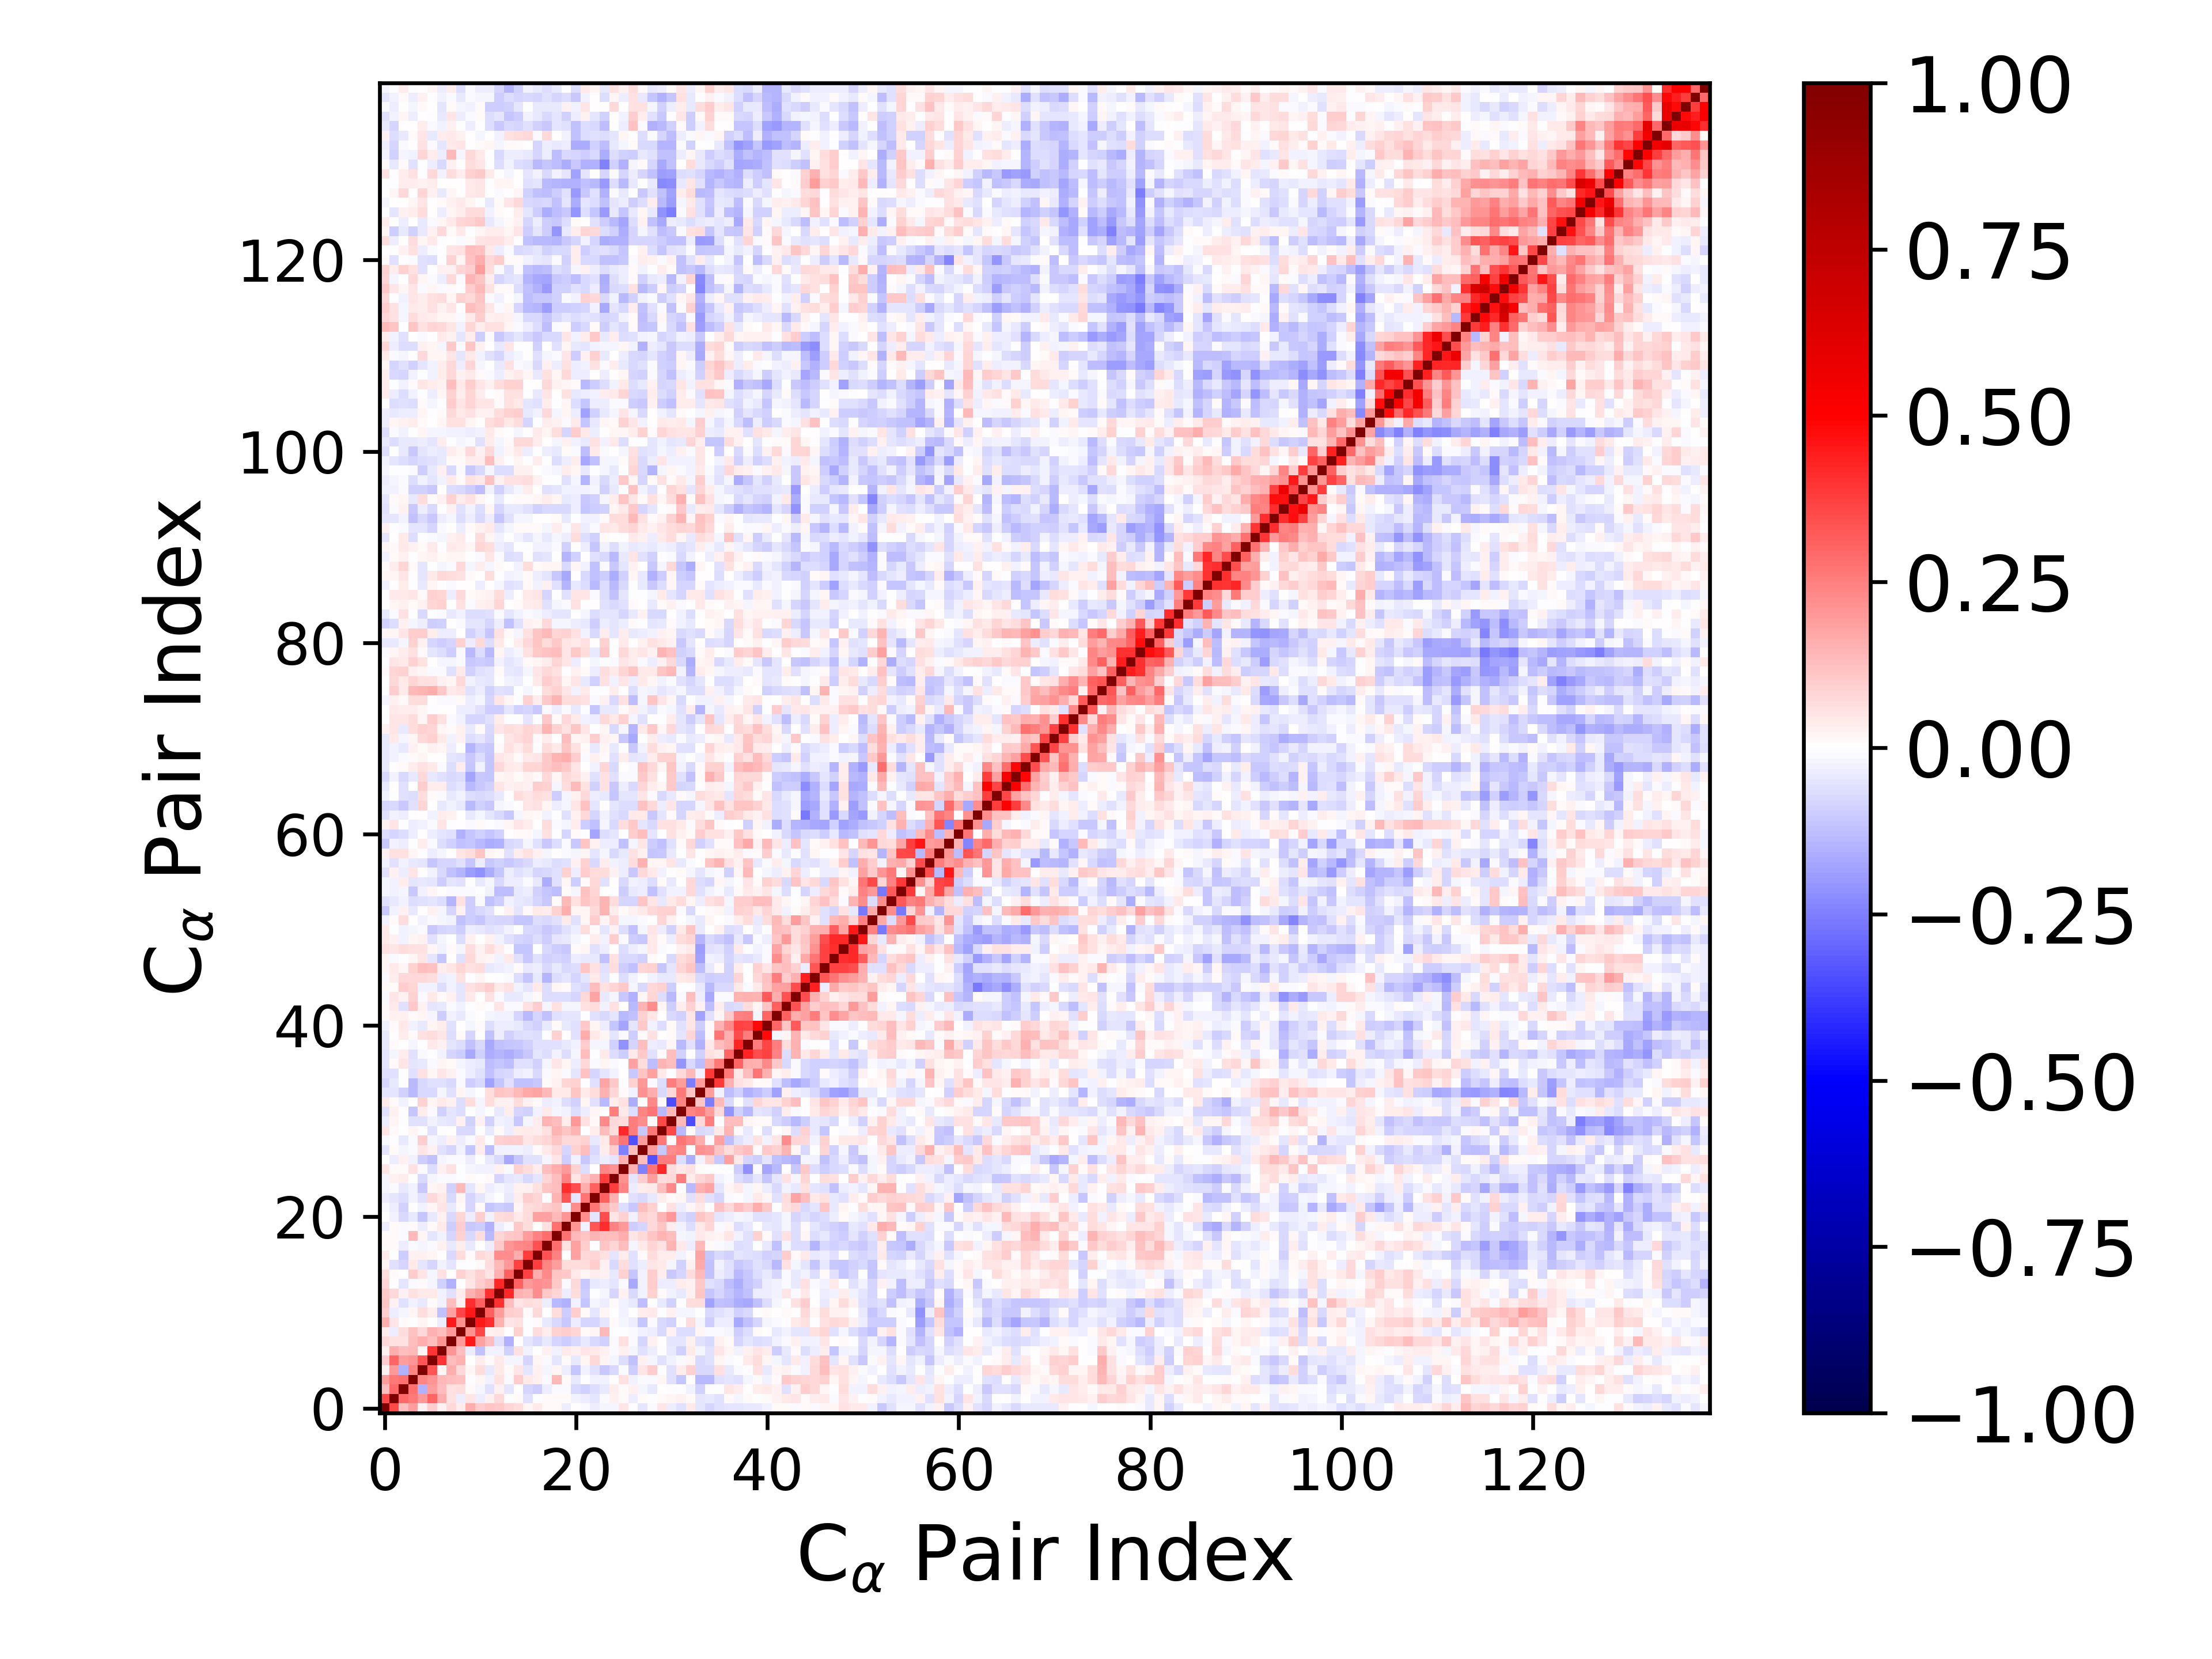

The file beside this chart, header and first rows:
1.000000000000000000e+00, 3.556014337682084081e-01, 1.282707288488380837e-01, 1.929672240578291231e-01, 2.809098681178158127e-02, 9.511487384187929106e-02, 2.785538798502680546e-02, 7.229710220451089631e-02, 3.321732247814161015e-02, 1.582004479589099177e-01, 9.449905200757208190e-02, 1.142750268589234341e-01, 1.039203940251997998e-01, 8.400602284291874833e-02, 6.994912355749932642e-02, 1.624177533785726643e-02, 4.536505834576462504e-02, 9.338321943086379945e-03, 1.495674790070486079e-02, -3.335274614188347281e-02, 5.227783227638059180e-03, -1.366252807559744688e-02, -3.204205172917828914e-02, -1.883318114551178410e-02
3.556014337682084081e-01, 1.000000000000000000e+00, 2.959787752108223313e-01, 2.647455022905928490e-01, 2.024073707435497249e-01, 3.035426175458208475e-01, 1.570632895785365746e-01, 6.094387244930207087e-02, -3.407768370157788357e-02, 5.386724829940214843e-02, -3.251559997536011132e-02, 2.795119569238560531e-02, 7.371737297130413757e-02, -2.620858667694819788e-03, 8.438460091158636253e-03, -5.615528253920130247e-02, -3.661071048209226767e-04, 9.469047776439632608e-03, 9.198316664171831900e-03, 8.358957428872632045e-03, -3.106334250741004527e-02, -3.893395534717316447e-02, -4.814800281806294602e-02, -1.047431247377693386e-02
1.282707288488380837e-01, 2.959787752108223313e-01, 1.000000000000000000e+00, 2.737658416523916505e-01, -1.544657865700007071e-01, 1.929767720114838325e-01, 1.303352916847946852e-01, 5.748358484366151294e-02, 6.970331998531723028e-02, 1.487692377076729744e-02, -2.023710405457576633e-02, -5.752879567111721104e-02, 2.695173386559568049e-02, -5.175854268045820133e-02, 4.030577948982657678e-03, -8.534149054776550558e-02, -9.945036040733194749e-02, -3.149305977126753975e-02, -1.129166093476141434e-02, -1.367472511191995810e-02, -7.274555191750683991e-02, -8.810812562883833798e-02, -6.847466871451458881e-02, -3.932461961756157642e-02
1.929672240578291231e-01, 2.647455022905928490e-01, 2.737658416523916505e-01, 1.000000000000000000e+00, 2.384503994922097803e-01, 2.053965983166303466e-01, 1.330710407197716605e-01, 1.280671755961879932e-01, 1.234049177061360275e-01, -1.968709552959081645e-03, 1.934522822352633190e-02, -2.929412781462978690e-02, 5.898793154703411978e-02, -9.107159959188279238e-03, 9.700875239465843458e-02, 4.179905514047162207e-02, 2.652109555977838484e-02, -1.323418048444358237e-02, 1.404546952667059534e-01, 1.090167319639516637e-02, -4.111768128201643419e-02, -6.388904295735682408e-03, -2.356544164092592986e-02, -3.113847282640132275e-02
2.809098681178158127e-02, 2.024073707435497249e-01, -1.544657865700007071e-01, 2.384503994922097803e-01, 1.000000000000000000e+00, 3.281525054271360320e-01, 2.237666961184829259e-02, 1.563639427926019621e-01, 7.158247001825746025e-02, 1.862634895964861495e-02, 6.357395664828402460e-02, -4.339278237471284883e-02, 4.070231456434954959e-02, 1.083656920919791496e-02, 4.929295342340989788e-02, -4.759896788428121667e-02, 2.819408261347320158e-02, -1.997192800012347752e-02, 1.820966684883834272e-02, -3.369027995017082056e-02, -1.110227914590087017e-01, -2.730725723402860350e-02, -6.130639174620024223e-02, -1.083701239646054360e-01
9.511487384187929106e-02, 3.035426175458208475e-01, 1.929767720114838325e-01, 2.053965983166303466e-01, 3.281525054271360320e-01, 1.000000000000000000e+00, 3.944369853567982198e-01, 1.287988230222458230e-01, 1.557931397881047730e-01, 6.438519159256143182e-03, 3.455046580581212085e-02, 1.296741331927184042e-02, 4.684506854950593741e-02, -1.979397503518408319e-02, -2.014425384190741963e-02, -8.385317085917287638e-02, 1.812311076282292766e-02, -1.428427970536977690e-02, -4.799995709580407582e-02, 1.079339903821458814e-02, -3.916039339778150385e-02, 1.626594793344469242e-02, 7.284579564316362443e-02, 1.600965080482670902e-02
2.785538798502680546e-02, 1.570632895785365746e-01, 1.303352916847946852e-01, 1.330710407197716605e-01, 2.237666961184829259e-02, 3.944369853567982198e-01, 1.000000000000000000e+00, 2.092863483457721718e-01, 1.302292812094972552e-01, -3.864505068558808654e-02, -1.248053202239666898e-01, -2.831271899199539963e-02, -2.573310535598004323e-02, -8.749629025992386455e-02, 6.057398647574190054e-02, -2.753347983126992748e-02, 3.305823905986995329e-03, 2.487305765137575245e-02, -2.500465794037530845e-02, 4.493351100636856083e-02, 2.652419901507573063e-02, 5.088436972102439171e-02, 4.314240852570735280e-02, 3.023659885338712827e-02
7.229710220451089631e-02, 6.094387244930207087e-02, 5.748358484366151294e-02, 1.280671755961879932e-01, 1.563639427926019621e-01, 1.287988230222458230e-01, 2.092863483457721718e-01, 1.000000000000000000e+00, 2.010517672786984178e-01, 4.475085960967785659e-01, 1.805768883262669211e-01, 1.266809828474740329e-01, -5.766714375656063069e-02, -1.516029722415866698e-01, 5.151928534497956375e-03, -4.825518859761734197e-02, -7.172496208201133150e-02, -4.401586886870383769e-02, -8.371840334797325811e-02, -9.471981052027071690e-02, -7.508041867388087764e-02, -4.076906076793859052e-02, -7.332413065869138047e-02, -8.733021662504683591e-02
3.321732247814161015e-02, -3.407768370157788357e-02, 6.970331998531723028e-02, 1.234049177061360275e-01, 7.158247001825746025e-02, 1.557931397881047730e-01, 1.302292812094972552e-01, 2.010517672786984178e-01, 1.000000000000000000e+00, 2.153224229519440369e-01, 3.670850330333804701e-01, 2.619811487452361129e-02, 3.567156596203157476e-02, 4.485877364204876420e-03, 9.064062631186158014e-02, -9.546885328643016247e-05, 6.567630451496243860e-02, 3.148925603777357612e-02, 9.058872582724206146e-02, 9.877751422536940051e-02, 8.186018851139197083e-02, 1.030045915400303914e-02, 1.742622169391849427e-02, 1.369878044698279451e-01
1.582004479589099177e-01, 5.386724829940214843e-02, 1.487692377076729744e-02, -1.968709552959081645e-03, 1.862634895964861495e-02, 6.438519159256143182e-03, -3.864505068558808654e-02, 4.475085960967785659e-01, 2.153224229519440369e-01, 1.000000000000000000e+00, 4.528271219368285028e-01, 4.100825464180685165e-01, 1.497853266979199960e-01, 4.793642393699613924e-02, 5.946986613357755497e-02, -7.538507314028104582e-03, 1.539996467832462600e-02, -4.109589068578588245e-02, -7.261681108537694496e-02, -1.045332524553313075e-01, -3.289118505408559351e-02, -8.038545503855769325e-02, -7.888134218844797263e-02, -5.044526911849644274e-02
9.449905200757208190e-02, -3.251559997536011132e-02, -2.023710405457576633e-02, 1.934522822352633190e-02, 6.357395664828402460e-02, 3.455046580581212085e-02, -1.248053202239666898e-01, 1.805768883262669211e-01, 3.670850330333804701e-01, 4.528271219368285028e-01, 1.000000000000000000e+00, 3.105492727932037123e-01, 1.933193168831408015e-01, 9.729117301487959224e-02, 9.085630807468381143e-02, 7.968109767127065993e-03, 7.194214757040974517e-02, 6.560902310939163706e-03, 6.835726165545383259e-02, -9.573710014900832510e-02, 9.739198907743328026e-02, 9.033106370592980730e-03, -5.077521682543611331e-02, 1.779315167152793753e-02
1.142750268589234341e-01, 2.795119569238560531e-02, -5.752879567111721104e-02, -2.929412781462978690e-02, -4.339278237471284883e-02, 1.296741331927184042e-02, -2.831271899199539963e-02, 1.266809828474740329e-01, 2.619811487452361129e-02, 4.100825464180685165e-01, 3.105492727932037123e-01, 1.000000000000000000e+00, 4.027106476139447611e-01, 1.253281974621225647e-01, 5.266186721014409766e-02, 6.959337385580520452e-02, 5.615150839840675479e-02, -3.270404402490108969e-02, -1.359545768775179408e-01, -1.548813599053881496e-01, -2.733523898896557044e-02, -1.096274899565325284e-01, -1.782383020128558773e-02, -3.218892754162513969e-02
1.039203940251997998e-01, 7.371737297130413757e-02, 2.695173386559568049e-02, 5.898793154703411978e-02, 4.070231456434954959e-02, 4.684506854950593741e-02, -2.573310535598004323e-02, -5.766714375656063069e-02, 3.567156596203157476e-02, 1.497853266979199960e-01, 1.933193168831408015e-01, 4.027106476139447611e-01, 1.000000000000000000e+00, 4.191928982913480373e-01, 1.489670837822317795e-01, 1.378838502075394878e-01, 2.213950544961879596e-01, 1.027354567899534110e-01, 8.337365501004416479e-02, -3.176905664225533610e-02, 6.676330539645122797e-02, -1.014252536945521033e-01, -4.651449161633615555e-03, -2.013741078130584089e-02
8.400602284291874833e-02, -2.620858667694819788e-03, -5.175854268045820133e-02, -9.107159959188279238e-03, 1.083656920919791496e-02, -1.979397503518408319e-02, -8.749629025992386455e-02, -1.516029722415866698e-01, 4.485877364204876420e-03, 4.793642393699613924e-02, 9.729117301487959224e-02, 1.253281974621225647e-01, 4.191928982913480373e-01, 1.000000000000000000e+00, 3.092802253849319394e-01, 1.991600452046824454e-01, 2.220862761636061833e-01, 2.073804687288282600e-01, 1.020092068308204453e-01, -1.011204634165807463e-02, 7.134105435084354963e-02, -1.093176927200855825e-01, -4.123186375437621481e-02, -3.673129777721590578e-02
6.994912355749932642e-02, 8.438460091158636253e-03, 4.030577948982657678e-03, 9.700875239465843458e-02, 4.929295342340989788e-02, -2.014425384190741963e-02, 6.057398647574190054e-02, 5.151928534497956375e-03, 9.064062631186158014e-02, 5.946986613357755497e-02, 9.085630807468381143e-02, 5.266186721014409766e-02, 1.489670837822317795e-01, 3.092802253849319394e-01, 1.000000000000000000e+00, 3.712727037866214719e-01, 1.578539069535102868e-01, 2.282959641504058723e-01, 1.105019442262825252e-01, 1.053259055658796184e-01, 3.951440268084602941e-02, 1.799171031075971067e-02, 3.479724656461524734e-02, 3.006193891409988939e-02
1.624177533785726643e-02, -5.615528253920130247e-02, -8.534149054776550558e-02, 4.179905514047162207e-02, -4.759896788428121667e-02, -8.385317085917287638e-02, -2.753347983126992748e-02, -4.825518859761734197e-02, -9.546885328643016247e-05, -7.538507314028104582e-03, 7.968109767127065993e-03, 6.959337385580520452e-02, 1.378838502075394878e-01, 1.991600452046824454e-01, 3.712727037866214719e-01, 1.000000000000000000e+00, 3.804322090766997788e-01, 2.362221110347725583e-01, 1.940980074911978492e-01, 6.973457324185866613e-02, 6.721554272309129829e-02, 7.002581258173423695e-02, 1.006771331140769027e-01, 2.749432649655232305e-02
4.536505834576462504e-02, -3.661071048209226767e-04, -9.945036040733194749e-02, 2.652109555977838484e-02, 2.819408261347320158e-02, 1.812311076282292766e-02, 3.305823905986995329e-03, -7.172496208201133150e-02, 6.567630451496243860e-02, 1.539996467832462600e-02, 7.194214757040974517e-02, 5.615150839840675479e-02, 2.213950544961879596e-01, 2.220862761636061833e-01, 1.578539069535102868e-01, 3.804322090766997788e-01, 1.000000000000000000e+00, 3.394919526115728337e-01, 2.426362437832292329e-01, 1.250701589551726778e-03, 1.850223126730053402e-01, 7.660495686146835681e-02, 8.087038144877596590e-02, 6.108965109140468419e-02
9.338321943086379945e-03, 9.469047776439632608e-03, -3.149305977126753975e-02, -1.323418048444358237e-02, -1.997192800012347752e-02, -1.428427970536977690e-02, 2.487305765137575245e-02, -4.401586886870383769e-02, 3.148925603777357612e-02, -4.109589068578588245e-02, 6.560902310939163706e-03, -3.270404402490108969e-02, 1.027354567899534110e-01, 2.073804687288282600e-01, 2.282959641504058723e-01, 2.362221110347725583e-01, 3.394919526115728337e-01, 1.000000000000000000e+00, 2.841154680384115894e-01, 5.524610132542219498e-02, 1.843624412935225831e-01, 1.004652573900518264e-01, -4.021074576392070707e-03, 1.152597231182572873e-01
1.495674790070486079e-02, 9.198316664171831900e-03, -1.129166093476141434e-02, 1.404546952667059534e-01, 1.820966684883834272e-02, -4.799995709580407582e-02, -2.500465794037530845e-02, -8.371840334797325811e-02, 9.058872582724206146e-02, -7.261681108537694496e-02, 6.835726165545383259e-02, -1.359545768775179408e-01, 8.337365501004416479e-02, 1.020092068308204453e-01, 1.105019442262825252e-01, 1.940980074911978492e-01, 2.426362437832292329e-01, 2.841154680384115894e-01, 1.000000000000000000e+00, 2.742243405330592187e-01, 1.357652132161352720e-01, 1.146942284917431693e-01, 1.440235983780495665e-01, 1.251644538594319234e-01
-3.335274614188347281e-02, 8.358957428872632045e-03, -1.367472511191995810e-02, 1.090167319639516637e-02, -3.369027995017082056e-02, 1.079339903821458814e-02, 4.493351100636856083e-02, -9.471981052027071690e-02, 9.877751422536940051e-02, -1.045332524553313075e-01, -9.573710014900832510e-02, -1.548813599053881496e-01, -3.176905664225533610e-02, -1.011204634165807463e-02, 1.053259055658796184e-01, 6.973457324185866613e-02, 1.250701589551726778e-03, 5.524610132542219498e-02, 2.742243405330592187e-01, 1.000000000000000000e+00, 2.058655097941345657e-01, -2.647366830217128680e-02, 3.327503527343765310e-01, 4.122117628632074315e-01
5.227783227638059180e-03, -3.106334250741004527e-02, -7.274555191750683991e-02, -4.111768128201643419e-02, -1.110227914590087017e-01, -3.916039339778150385e-02, 2.652419901507573063e-02, -7.508041867388087764e-02, 8.186018851139197083e-02, -3.289118505408559351e-02, 9.739198907743328026e-02, -2.733523898896557044e-02, 6.676330539645122797e-02, 7.134105435084354963e-02, 3.951440268084602941e-02, 6.721554272309129829e-02, 1.850223126730053402e-01, 1.843624412935225831e-01, 1.357652132161352720e-01, 2.058655097941345657e-01, 1.000000000000000000e+00, 2.205321325180314984e-01, -5.393509270702200042e-02, 3.441481641133826708e-01
-1.366252807559744688e-02, -3.893395534717316447e-02, -8.810812562883833798e-02, -6.388904295735682408e-03, -2.730725723402860350e-02, 1.626594793344469242e-02, 5.088436972102439171e-02, -4.076906076793859052e-02, 1.030045915400303914e-02, -8.038545503855769325e-02, 9.033106370592980730e-03, -1.096274899565325284e-01, -1.014252536945521033e-01, -1.093176927200855825e-01, 1.799171031075971067e-02, 7.002581258173423695e-02, 7.660495686146835681e-02, 1.004652573900518264e-01, 1.146942284917431693e-01, -2.647366830217128680e-02, 2.205321325180314984e-01, 1.000000000000000000e+00, 2.709096164862139222e-01, 1.623400559440497937e-01
-3.204205172917828914e-02, -4.814800281806294602e-02, -6.847466871451458881e-02, -2.356544164092592986e-02, -6.130639174620024223e-02, 7.284579564316362443e-02, 4.314240852570735280e-02, -7.332413065869138047e-02, 1.742622169391849427e-02, -7.888134218844797263e-02, -5.077521682543611331e-02, -1.782383020128558773e-02, -4.651449161633615555e-03, -4.123186375437621481e-02, 3.479724656461524734e-02, 1.006771331140769027e-01, 8.087038144877596590e-02, -4.021074576392070707e-03, 1.440235983780495665e-01, 3.327503527343765310e-01, -5.393509270702200042e-02, 2.709096164862139222e-01, 1.000000000000000000e+00, 3.059191518855269298e-01
-1.883318114551178410e-02, -1.047431247377693386e-02, -3.932461961756157642e-02, -3.113847282640132275e-02, -1.083701239646054360e-01, 1.600965080482670902e-02, 3.023659885338712827e-02, -8.733021662504683591e-02, 1.369878044698279451e-01, -5.044526911849644274e-02, 1.779315167152793753e-02, -3.218892754162513969e-02, -2.013741078130584089e-02, -3.673129777721590578e-02, 3.006193891409988939e-02, 2.749432649655232305e-02, 6.108965109140468419e-02, 1.152597231182572873e-01, 1.251644538594319234e-01, 4.122117628632074315e-01, 3.441481641133826708e-01, 1.623400559440497937e-01, 3.059191518855269298e-01, 1.000000000000000000e+00
-1.656893188371006201e-02, 2.492519691007669125e-02, 3.448988153450822242e-02, -6.040112330208347036e-03, -7.386366051665470278e-02, -2.047997207700071043e-02, -1.523443192249826668e-02, -1.178000880211807141e-02, -7.235418786230645230e-03, 1.511224652780196638e-02, 6.473585832672039408e-03, 9.503446080773973043e-03, -8.099291492707846873e-02, -5.067971445128197083e-02, -4.491229131617900661e-02, -7.742572677083317534e-02, -4.844714969432096369e-02, 8.555812239782821516e-02, 1.307673922845572489e-01, 2.433305570256154848e-01, 4.903556892267842832e-02, 1.025671312603573943e-01, 1.512301919702632724e-01, 3.780079136610758894e-01
5.457884224494652381e-02, 1.443978061248218578e-02, 1.005471260101159676e-02, 6.154325486844033216e-02, -1.163526751276009949e-02, -6.726414288313546652e-02, 2.472130973246346175e-02, 6.195154437628539595e-02, -7.673787661467056098e-03, -1.917981616479890947e-02, -2.556474497783469552e-02, -2.347060646821537769e-02, 2.638770253882722489e-02, -1.335755997241211933e-02, 8.812946373288611801e-02, 7.021607141177228784e-02, 3.160399710222196179e-02, 1.267566401165537981e-01, 1.625491743579690063e-01, 1.992146002571517360e-01, 9.039677254672587314e-02, -6.361993169381295610e-02, 4.737038358414609462e-03, 2.404612277952049570e-01
-6.326168269078735057e-03, -3.786966887998801518e-02, 2.401747237614982461e-02, -2.940137403993799831e-02, -9.909999177909804835e-02, -1.218704798830181762e-01, -1.791777490338060039e-02, -1.047297694458010006e-02, -9.760952987518160817e-03, -3.439338175998012809e-02, -1.097637013254149129e-03, -4.146086218000459567e-02, -7.659559142047317470e-02, -1.645225594461246499e-01, -1.123998231511809665e-01, -5.959873963851226170e-02, -6.005900884155786906e-02, -1.716224865842075342e-02, 4.823655566852909360e-02, -9.453295397463792882e-02, -2.984894446909970925e-02, -1.025830267166935456e-01, -6.128695965063676865e-02, -3.241895915749556240e-02
-5.117600709241069273e-02, 1.381514996558193611e-02, -2.168629731141618125e-02, -1.056806148748557286e-02, 5.077285475949024768e-02, 2.471334013221267167e-02, -5.806804581190637415e-02, -8.582154035341638121e-02, -2.359642410704502341e-02, -1.133659731951931204e-01, 3.805989274865789057e-02, -1.295968442316112745e-01, -2.879391763502900034e-02, -2.407003693548611517e-02, -2.987648268281106745e-02, -3.763631693987710275e-02, 1.356794795310728614e-02, 4.501090822378724099e-02, 7.675168917634171695e-02, -8.188932823329259092e-02, 8.918236838001859790e-02, 1.269093705083716439e-01, -7.139636439569933823e-02, 3.239274819175356340e-02
-1.344106384121368167e-02, -2.622587714894821734e-03, -3.907264393807770991e-02, -1.290871944895597735e-02, 9.539309854790697929e-02, -1.982126034893312225e-02, -3.222658606168986306e-02, 2.867640272716727098e-02, -3.308058421866712229e-02, -1.355416550658523900e-02, 4.123822461567287767e-02, -6.090177409890886427e-03, 8.940363335572534820e-02, 9.881521881605634383e-02, 9.723661746203728085e-02, 4.774768639898439165e-02, 6.530084763117201263e-02, 8.065389884415384569e-02, 1.112872338481136897e-01, 7.247654339114344146e-02, 7.436711814529307907e-02, 9.135031202956821195e-02, -4.206560066065150733e-02, 4.258273325649405971e-02
5.243343659171791765e-02, 1.124091940437334583e-02, 6.000925829562459360e-03, 1.882407029560968087e-02, -5.293231265977934794e-03, -5.906030733435159441e-02, -4.839818463724278666e-03, 7.792033615318083833e-05, -7.567899103361516722e-02, -7.156374291116196495e-02, -1.490702613692269311e-03, -3.932608703639405706e-02, 1.266974887446082471e-02, -3.844852956316320569e-02, 3.330068816870708492e-02, 3.963287238936814838e-02, 3.261925670603805366e-02, 5.924254257482936686e-02, 1.424890487420916729e-01, 1.102642937030185594e-01, 1.409336916452519073e-01, -6.663788189383123249e-03, 3.807005911286267391e-02, 1.266582084055669077e-01
-3.243048112141916350e-02, 2.307645371366699727e-02, -6.961312286242790203e-04, -5.683983410137102843e-02, -5.475819009425234724e-02, -2.970382779102866133e-02, -3.975780298183852896e-02, -4.699669398810352172e-02, 2.387097414310267868e-02, -8.618184562016671657e-02, 2.352642190226920255e-02, -9.322195757733137134e-02, -3.065110540535761346e-02, -3.606907077038531972e-02, -1.018291854147052866e-01, -2.031965946430008135e-02, 3.447774634183879694e-02, 1.411501630856049072e-01, 1.300861032567147690e-01, 3.834886845833843094e-02, 2.003469026506709827e-01, 5.787410095577867619e-02, 8.282052349880329387e-03, 2.304687882551325062e-01
-5.733024301576236659e-02, 2.386139943685913062e-02, -6.095535102502493488e-03, -1.136356273718351628e-01, 3.140780662846059251e-02, -1.434851966592437696e-02, -9.120466191678304468e-02, -5.204565234237910204e-02, -6.714949353491915518e-02, -3.642828011183565223e-03, -2.130156962439057333e-02, -4.286164463970826462e-03, -4.210209310974764862e-02, 3.880735460291909189e-02, -7.845104226362731303e-02, -8.804756752864810465e-02, -2.569795209073945375e-02, 4.109614832920038124e-02, -1.652084988225155024e-02, -2.965816649791039664e-02, -6.367930386186243519e-02, -3.549451190042041820e-02, 1.686675477528604486e-02, -5.134016243034954068e-03
3.922853980628378257e-02, 1.097278183840717965e-02, -3.092544870462055756e-02, 1.901833011849409383e-03, 8.619378077658759740e-02, 1.760069521675549850e-02, 4.139543942433211721e-02, 2.633904017275901302e-02, -6.740967692135063638e-02, 6.899767776362770999e-02, -1.653611672307777822e-02, 6.936914458649463822e-02, 2.385684674546769898e-02, 2.542737128783977008e-02, 6.899567263403053041e-02, 2.704385690774964435e-02, 9.014505275301105611e-03, -3.126706702664339144e-02, -2.861193018103903862e-02, -7.026793902805057723e-02, -9.291669338599158057e-02, 1.947590088256784605e-02, -5.476998754958092158e-02, -1.399362037059044828e-01
-5.231953095896857420e-02, -5.381700305352843383e-02, -8.674773880655260727e-02, -1.388874284803657821e-01, -7.725879097828250441e-02, -7.728394659950033052e-02, -1.573256539003024812e-02, -5.901060634789073722e-02, 2.240610259944158730e-02, -2.254311898182914317e-02, -2.384766550758855592e-03, 6.832667022230305698e-02, 1.099156826545506088e-01, 1.034482347089697440e-01, 1.331360102553232894e-01, 1.681783761425877932e-01, 1.781801079383283914e-01, 1.398537304136061588e-01, 4.320578714582373053e-02, 4.625322003458172404e-02, 1.167103647765274366e-01, 4.050535264467513413e-02, 6.409085081054760602e-02, 1.517856679040339163e-01
-8.408777206195033882e-02, -4.174252265177169630e-02, -7.716813716094022071e-03, -1.347790723598671081e-01, -7.106702369164244470e-02, -5.968310818019084696e-02, -5.661909464439948692e-02, -7.550070567935576737e-02, -9.090562174923022196e-03, -1.015606938483848976e-01, -7.520808057878161645e-02, -1.869594737730457812e-01, -1.157085168468462849e-01, -5.987735181084300612e-02, -1.197492552129518079e-01, -1.206105807782864303e-01, -1.036534250110607847e-01, 9.831352998422918793e-03, 2.523646622848056686e-02, 8.290347322241960193e-02, 9.145802796588629879e-02, -4.988118269434763065e-04, -5.616574945494005183e-02, 1.795487242095696323e-01
-6.107468423607557984e-02, -5.723728379653177101e-02, -3.433894677811792639e-03, -5.995659427046114848e-02, 6.136772778768366521e-02, 1.730642323702811028e-02, 5.348121927847115237e-02, 2.712513373353716423e-02, -1.333409806129231753e-02, -3.602065066397136528e-02, -6.235118009374893133e-02, -1.214452965532720058e-01, -8.280284736500449772e-02, -7.400821456564618539e-02, -3.148750609054736666e-02, -2.481650089618361171e-02, -7.672888313941757243e-02, -1.127280310504070668e-02, 2.241255947838630830e-02, -1.344969850921126121e-02, -5.318239832296259989e-02, 1.201276457210789655e-01, -8.164021217815448095e-02, -5.413235128530367174e-02
-5.460919747920582601e-02, 1.269236370005820576e-02, 4.833440453583307678e-02, -5.186669676657145595e-02, -4.264248830833636955e-02, -1.469396117006432217e-02, 2.261604815366920554e-02, 1.392962917519069942e-02, -1.925013896221972054e-02, -3.198139257996346352e-02, -4.502154321629269623e-02, -1.258217469235788644e-01, -1.107812671229342349e-01, -1.272370750959694596e-01, -5.611391086411342960e-02, -5.821647596506782096e-02, -8.941837954140569034e-02, -2.109503376838482019e-02, 4.872962614437300471e-02, 1.659417831307124364e-02, -3.428894546465674487e-02, 7.393920544030840869e-02, -1.501617611528820173e-02, 1.601575746286226787e-02
-5.317885526560735959e-02, -2.261483556458673827e-02, 3.225333675648730386e-02, -5.616251674022738199e-02, -8.252138474007100072e-03, -4.617415840407156774e-03, -2.441753486590991090e-02, -8.269472103931667373e-02, -9.621857962319478597e-02, -1.700755848295333883e-01, -9.253809401876302021e-02, -1.612009182696907406e-01, -1.465914972181087683e-01, -1.608376118493299034e-01, -1.363948636632515976e-01, -1.020103355141806223e-01, -5.361497553563138868e-02, -6.656401425294096452e-02, -2.936677162039608505e-02, -6.452719016081445713e-02, -1.870970363100157852e-02, 1.292435807986382634e-01, -5.185564787421020026e-03, 4.209579111719925076e-02
-4.437586385669483463e-02, 8.476655181802419947e-03, 5.927876741625055963e-03, -2.061683130248009518e-02, -6.805255516798019814e-03, 4.052641436495481309e-02, 2.869747551718108275e-02, -4.786177936693668256e-02, -6.266301583221334237e-02, -1.199192401083262610e-01, -7.219803100511743010e-02, -1.675675203433851790e-01, -1.173400915245815662e-01, -1.097827729264831548e-01, -1.062479185181471053e-01, -9.028551422469298371e-02, -6.001328293447760753e-02, -5.959725916938861390e-02, -5.575808459200110034e-02, -4.475627433942395289e-02, -2.460199701683788223e-02, 1.000393438120536771e-01, -1.614251466368294557e-02, -1.690970800958697604e-02
-4.217720598518916869e-02, -3.663275067182524426e-03, 3.817151547543422979e-02, 1.497664459228591725e-02, 5.570113616970802373e-02, 6.541356643804759063e-02, 4.713308607638769937e-02, -6.451110874990259592e-02, 1.228390796947050924e-02, -8.320664301912635008e-02, -6.093583864336819854e-04, -1.172428164793430511e-01, -3.464916168720663658e-02, -8.975665299559335009e-02, -6.914874667790864293e-02, -5.903717101351958069e-02, -6.968608940513480732e-02, -3.078076552317899652e-03, 8.643035046182782899e-02, 4.586315452541017777e-04, -6.165310875548273006e-02, 1.616412563895158472e-01, 4.632748266845342078e-02, 1.893333062033635342e-02
-2.937579223859505123e-02, 1.371944094841010854e-02, 4.502502465694030453e-02, -2.768985600819854134e-02, -4.487876945285908942e-02, 1.822140208570234218e-02, 3.617539369820488987e-02, -5.839127451542604902e-02, 4.214369843774348062e-03, -2.258754159552942703e-02, 9.280470622867544733e-03, -6.448067270272576923e-02, -3.851751264760975429e-02, -3.531742322728338712e-02, -3.972726925805575987e-02, -7.749574771960664188e-02, -9.352440519010299380e-02, -4.035861775365703202e-02, 8.460348556301768019e-03, -4.417187353462932731e-02, -5.481500078534836534e-02, 1.021024564675261231e-01, 2.072447425438934607e-02, -3.690395654863749819e-02
1.434765172146727774e-02, 2.835056120945132763e-02, 2.503756746883475937e-02, 1.510918432615597495e-02, 1.859583310974925741e-02, -1.697102033969257948e-02, -1.000171369723086984e-01, -2.656806642092538959e-02, -4.411036058990396719e-02, -9.079799795602789755e-03, 4.041589228180364306e-03, -1.953312378293654838e-02, -3.068590319552835788e-02, -2.923687756215680861e-02, -8.399669307303443688e-02, -1.366190117779525481e-01, -8.376406923017880313e-02, -1.219261056357811290e-01, -5.657189969294738191e-02, -5.243259417359599772e-02, -4.905761477551344452e-02, -4.894817225942544280e-03, -6.132951233660167284e-02, -7.377643331102531898e-02
1.061649572057448560e-02, 4.091091998547867481e-02, -5.890683468123583677e-02, 1.017360205154767966e-01, 3.093982171666372072e-02, -5.172194658442784421e-02, -4.560965742734598982e-02, -1.256974148588263680e-02, -2.571009158527290395e-02, -5.750928678345011008e-03, 1.237589880487258327e-02, -7.295409025812655060e-03, 5.282212152033689823e-02, -9.926443738230679784e-03, -1.170388746153051135e-02, 5.563500198341482517e-02, 9.590066065604613277e-02, -1.621260433460091147e-02, 6.205659124486284650e-02, -2.184592159101579611e-02, -1.842187642000821940e-02, 5.771176238381611062e-02, 6.776473672411442717e-02, -2.691899925978310029e-02
-1.053000081186658901e-02, 5.146123174163027419e-02, 2.961278075865106038e-02, 8.900544502785893985e-02, -1.501695469897372862e-02, 4.509284529641621048e-02, 1.369578539934061118e-02, 2.442946847943601452e-02, -5.298142419055280883e-02, 4.621805143185402781e-02, 5.432370717903811652e-03, 5.911203943450876047e-02, -1.347620846858261535e-02, -4.250072740426637241e-02, -4.195685445056320656e-02, -1.766780577260403454e-02, 8.501224770943539844e-03, -6.731369634994228968e-02, -6.692670759442750916e-02, -6.355481557448360019e-02, -8.397920252003378272e-02, 7.065567109609782737e-02, 1.774971883837102860e-01, -4.420729598032101249e-02
1.347184438773850641e-02, 1.052542179301198082e-02, 9.711863806863176019e-02, 8.207781213828113653e-02, -2.795075293314632295e-02, -2.476419741847505490e-02, -6.355873118719135295e-02, -2.823448997046782219e-02, -4.807826240535644641e-02, 6.076152532915726073e-02, 7.385626431153791138e-02, 9.707373346349623677e-02, 4.150601009952677167e-02, 5.747150896311616075e-02, -2.880496556096884958e-02, -5.409116140954504243e-02, 4.223088002896627224e-02, -6.388518690658648302e-02, 2.251581535895589778e-02, 1.173120941094162560e-02, -5.938286634753078136e-02, -7.374686170655546380e-02, 1.326026239839726284e-01, 5.840572761829358056e-02
-1.206078098602791047e-02, 3.329622023678266429e-02, 7.463433298524359272e-02, 7.576500170690458891e-02, 7.264567221047951717e-02, 6.929483291055275884e-02, -3.149322053532668114e-02, -2.380527836306525064e-02, 5.990550320626769620e-02, -7.744401675774639088e-03, 1.789191184967701270e-02, 2.478799525614868750e-03, -1.845803134935742077e-03, -8.491958911401392696e-03, -6.614466171111600679e-02, -1.134881139039577713e-01, -4.583471524039103850e-02, -1.425672469969624101e-01, -6.694730130647276456e-02, -4.960148007150477767e-02, -7.900643148406570615e-02, -5.110937581336756630e-02, 4.334140268558395875e-02, -5.062462757036988864e-02
2.129778047786811887e-02, 3.922237344325512493e-02, 1.606956504391113955e-02, 9.320104017811266239e-02, 1.287418419022223204e-01, 1.233646711620224740e-01, 3.212694579983971233e-02, 4.966939868278381215e-02, 7.909511688645487482e-02, 5.804999732972562082e-02, 6.518547491960439977e-02, -4.291782144849262681e-02, -3.127635956404409973e-02, -2.381323545772612293e-02, 7.929018519849652391e-03, -4.489004382439858859e-02, -3.347440442556982865e-02, -7.548158272596350304e-02, -4.261158905892534210e-02, -7.353230349821471279e-02, -6.362332374083749797e-02, 1.136429700862186393e-01, 5.550264115209588983e-02, -6.035774215513090707e-02
1.807718250168518018e-02, -8.112168743090361275e-03, -6.200346900767025014e-03, 1.707592882749188121e-02, 5.400914728079052318e-02, -5.242296830184534767e-02, -1.103927666761618936e-01, 6.546048948870313543e-03, -5.963234500918636327e-02, 7.591124203281703064e-02, 2.490831184574098314e-02, 2.241235451574445994e-02, -2.617428037067425287e-02, 4.343320543127298511e-02, -6.184800501367083286e-02, -1.033287702417219345e-01, -6.127920590070236317e-02, -8.812022776895586662e-02, -8.379613899492752149e-02, -8.982500002694471242e-02, -3.430073729573163144e-02, -4.389913467753606829e-02, -4.508126119415149097e-02, -1.235924449188850749e-01
6.071575803584416953e-02, 5.450053324369782959e-02, 6.385066139195223756e-02, 6.007803642389745319e-02, 5.557866633794059791e-02, 1.894945050121977365e-02, -2.611328304940286130e-02, 8.728334990686339306e-03, -1.752253899057899106e-02, 6.373455281694639929e-02, 3.068616124149240940e-02, 6.543710240804656575e-02, 3.407130532746337898e-02, -7.756877503704945288e-04, -1.156602764336922412e-01, -1.109396047746936953e-01, -2.349223460500943911e-03, -7.686299260758741592e-02, -9.391222564414843099e-02, -1.082782174154936633e-01, 9.993048839844293971e-03, 1.967750307925866110e-02, -5.919250742920235259e-02, -3.795124632888752930e-02
4.397639962458799179e-02, 2.530139198189026994e-02, -2.679191791907872128e-02, 2.037891055933498119e-02, 2.566640133859308601e-02, -5.791319214540258109e-02, -1.633773752890027575e-02, -4.039510922359904337e-04, -6.849002400600398555e-02, 2.578634333273509618e-02, 3.542038487693013535e-03, 2.511882185495895384e-02, -2.926826573635487455e-02, -5.573564031751109676e-02, -7.986319154695628586e-02, -9.271485721490436982e-02, -6.271329660346043611e-02, -9.602210280582755553e-02, -5.212633737519716676e-02, -4.595719267999433255e-02, -1.809296122881397934e-02, -3.592033347512981617e-03, 3.261410382284887083e-02, -2.977520669008062656e-02
4.320949714700528244e-02, -3.319178250892763915e-03, -3.075203987728506588e-02, -2.135544992211161133e-02, -1.228271485829774551e-02, -1.044235761823712055e-01, -8.246402694796087229e-02, -7.269259940623840066e-02, -9.466821774975486825e-02, -3.398630054262304773e-02, -4.400473750506650461e-02, -5.495964403229337825e-02, -4.942804867164275751e-02, -2.696903559836860351e-02, -5.857549394563228533e-03, -7.415694550558117604e-02, -8.119490647362784252e-02, -1.057706780866581042e-01, -9.122710824849175615e-02, -5.697421306036992705e-02, -3.418983252192121097e-02, 6.567285353151433580e-02, 1.119145540922302125e-02, -5.187658735819408728e-02
-2.542819119812779124e-02, 1.550152419243650687e-02, 6.336314873869869357e-02, 5.870082202975208246e-03, -2.450347619581857983e-02, -1.140661666070032221e-02, -1.893399264727629525e-02, -2.478405713054332785e-02, -1.201442865338042537e-01, -9.613156994359031704e-02, -1.149164824856098444e-01, -7.354313968446016259e-02, -7.826621502442007716e-02, -8.591488366579765057e-02, -1.164062575786539017e-01, -1.109775816081306210e-01, -6.753104481722774222e-02, -7.698771747686938838e-02, -5.720140438767076785e-02, 4.456802362913336868e-02, -5.687393650162995279e-02, 2.030429890007764623e-02, 9.894124905361717515e-02, 1.732932312533905575e-02
-1.034778915761871143e-01, -2.725325728117568638e-02, 3.102525217206916763e-02, -4.268444589937798322e-02, 1.229772772755397935e-03, 2.914732979519660955e-02, -1.859918981860919987e-02, -7.877901167377655833e-02, 3.055139130540777959e-02, -9.641761831498950330e-02, -7.264530872879972068e-02, -5.965967060354188112e-02, 6.051102298333675515e-03, 2.702585582357451902e-02, -4.926626007340334512e-02, 1.319847512287211123e-02, 4.408965288922837844e-02, 3.772470714318788831e-02, 8.933144481583824015e-02, 1.597882156955735822e-01, 2.062184427628871095e-02, 2.105946795940522032e-02, 7.716201174366836557e-02, 1.471820369204421552e-01
-5.725990427905603558e-02, -3.982176004512517908e-02, -3.035306034638321493e-02, -6.479799542518312194e-02, -5.879090231750767892e-02, -5.249859802398414155e-02, -6.739418007061565019e-02, -1.443143244976623218e-01, 6.206590805769314489e-02, -1.012822998827167392e-01, -1.560958100009346948e-02, -1.219932865326543714e-01, -9.997958009942653490e-02, -2.642253732414088022e-02, -4.362514682753311501e-02, -4.953544152480115342e-02, -8.408634665291832289e-02, -1.028303377576558902e-01, 1.553141606629998214e-02, 1.356989023225262658e-01, 6.243013206839991003e-02, 1.163364776030933329e-01, 8.781707327603037461e-02, 1.466386042139936619e-01
-1.683486747249152843e-02, -2.897161345222902182e-02, -2.268495574485349109e-02, -1.065675511550434051e-01, -2.774080536088208149e-02, 2.171493940583991630e-02, 3.278170759689430242e-03, -1.180604592914115750e-02, -1.412876869578157460e-02, -9.796609277665929705e-03, -2.523101350126150978e-03, -3.008017489643038597e-02, -1.268398163890630259e-01, -1.259728301944008921e-01, -4.515577354524094589e-02, -3.232555435561988016e-02, -9.009488302981896735e-02, -1.108508843937661970e-01, -1.267356007679417140e-01, 1.154266922546816690e-02, -1.958509319227098172e-02, 1.174492898958829495e-01, 8.497264843133615908e-02, 7.515450934495389833e-03
-1.690307591516285873e-02, -2.532824310846104598e-02, 3.431458143405006350e-02, -4.925099677866761477e-02, -4.553951399401192507e-02, -5.231747902184818305e-02, -9.541425852654826512e-02, -5.410843865345198178e-02, -5.877577148330104251e-02, -6.030195455226983192e-03, -4.209864200251546562e-02, -2.132372749091083000e-02, -7.033961614654508920e-02, -3.201968176426023271e-02, -3.811795694468855800e-02, -1.067456205264741970e-02, -4.286828443881381817e-02, -1.584572590402383852e-01, -5.613752493487718376e-02, 1.935137478460768543e-02, -9.899382421695361589e-02, 8.866064704068581104e-03, 7.781813230236700463e-02, -5.865927179478554881e-02
-6.089228124280033488e-02, 2.806700629601801417e-02, -3.702411558083731208e-02, 4.688389847909664454e-02, -2.173294802091103699e-04, -2.441247202033211203e-02, -7.524178420463994987e-02, -1.211067160005055154e-01, -1.472768229553536035e-01, -1.889799220031576632e-01, -2.145060510929759634e-01, -1.597934836291691751e-01, -1.143384651336517982e-01, -3.704657869685185761e-02, -6.235779569346179552e-02, -3.910857455601263882e-02, -8.010253672443035100e-02, -7.489691420392775856e-02, -5.675673419909191275e-02, 8.933623367052936914e-02, -3.265926332509354324e-02, 9.511278019556761165e-02, 6.944291591209883485e-02, 6.648243934664881116e-02
-2.910716761127761856e-02, -5.501330692548891260e-02, -2.930686195649680539e-02, -3.934623439575659493e-02, -5.247788921506588156e-02, -1.116114502374262046e-01, -8.325951061973835277e-02, -8.477218808145799145e-02, -5.929960309666942181e-02, -1.142101498203081794e-01, -3.670940542751484348e-02, -1.091224360551833750e-01, -8.863974614236563854e-02, -1.082781356239900239e-01, -8.664855510898167301e-02, -7.694802709637091342e-02, -3.221305112216769906e-02, -4.075162728010869179e-02, -6.481165992525640684e-02, -6.158981234231991619e-02, 2.503439833938370454e-02, 9.123280695982306787e-02, -7.639718677129481161e-02, 3.795386786916884331e-02
2.694136935759296539e-02, 6.019993279675145414e-02, 5.550945129995283472e-02, 1.608549790251276659e-02, -4.647304011279226356e-03, -3.200481349563753797e-02, -1.942473897399638397e-02, 3.943526650072860275e-03, 5.224120876501176652e-02, 6.746380610284494206e-02, 1.109989362314839495e-01, 1.696124467967998276e-02, 1.094203723148749752e-02, -6.001225309054586399e-02, 3.160254577582032043e-02, 5.764553869095180583e-02, 2.984503177390712345e-02, -1.658015554621484339e-02, 5.543009757166182834e-03, -8.582524845373395647e-03, -1.570383121114877004e-02, 2.213664683247396417e-02, -5.148547752569695296e-02, -2.155773052449849736e-02
-1.040975352788805208e-01, -2.372262647249086254e-02, -3.510394245845853411e-02, -7.578065272639515279e-03, 3.405725233770325044e-02, -1.377983098313478004e-02, -6.743956806239018165e-02, -9.200797518180083012e-02, -1.187594877047929848e-01, -1.159847989402778695e-01, -1.366002237443476874e-01, -1.614128365709578128e-01, -1.532743708798106896e-01, -7.667578485113439590e-02, -6.617717260121734613e-02, -1.847937210337235667e-02, -6.229226384478379203e-02, -1.031492016280500801e-01, -6.479530922996815101e-02, -1.511972824958903935e-02, -1.027397423372749530e-01, 1.150229719230504710e-01, 2.761587003966449114e-02, -3.755652100235429974e-02
-6.480799297663469849e-02, -8.442601133908457511e-02, -6.785000373048445665e-02, -3.838761512860481423e-02, 3.192036368755392850e-04, -3.898269802633717168e-02, -4.797559116360120002e-02, -6.234760470056448928e-02, -1.526707502422965101e-01, -1.153397941477764116e-01, -9.290839534370909369e-02, -1.155690266467036681e-01, -8.704546263945157902e-02, 1.375405899411441749e-05, 1.107393856232527160e-02, 1.335533713466463546e-02, -1.647666636314479988e-02, 6.100175157199889953e-02, -4.467310345288520376e-03, -8.083515634146326567e-02, 1.101462354637896060e-02, -7.200303882317501958e-03, -1.796799545308801760e-01, -6.773061124567000824e-02
... 78 more rows
